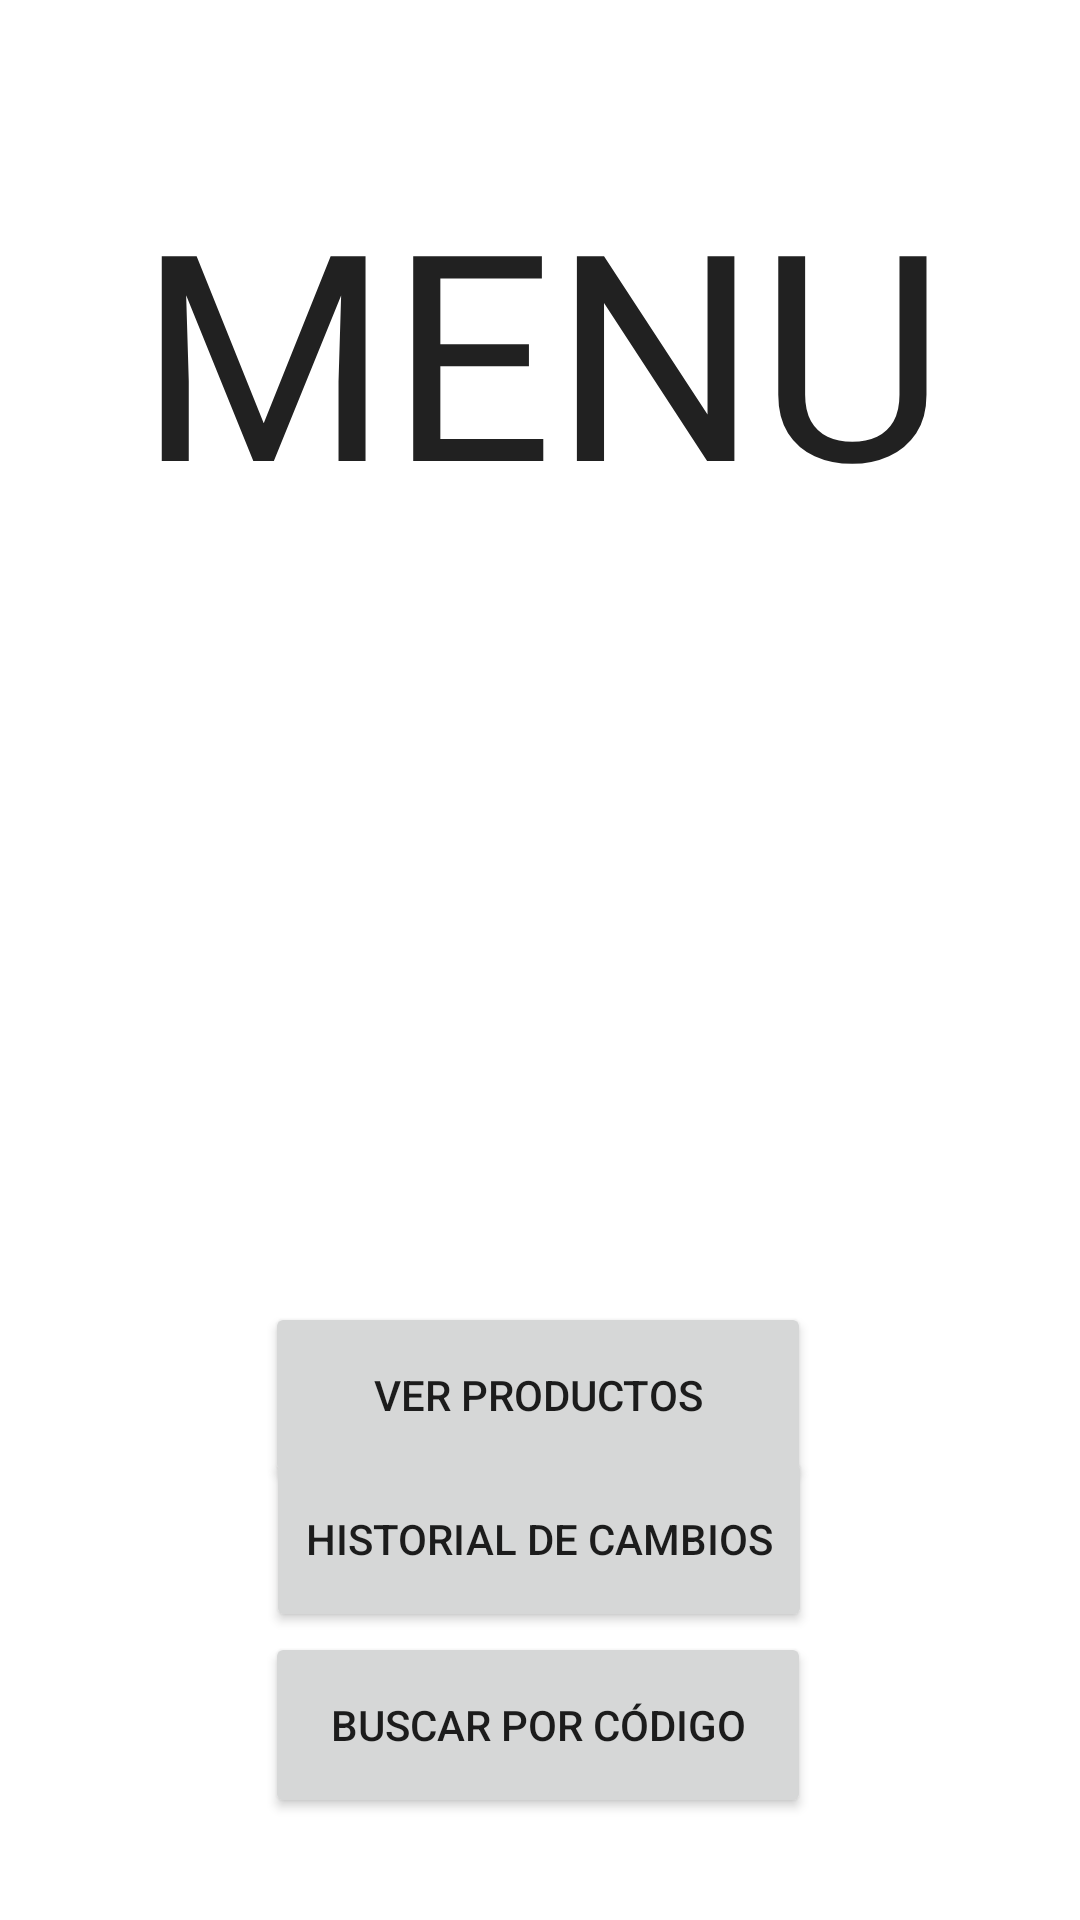

This screen was rendered from an Android layout file. Write that file and the resources it references.
<!-- AndroidManifest.xml: application theme Theme.PinBox -->
<!-- res/layout/activity_menu.xml -->
<?xml version="1.0" encoding="utf-8"?>
<androidx.constraintlayout.widget.ConstraintLayout xmlns:android="http://schemas.android.com/apk/res/android"
    xmlns:app="http://schemas.android.com/apk/res-auto"
    xmlns:tools="http://schemas.android.com/tools"
    android:layout_width="match_parent"
    android:layout_height="match_parent">

    <Button
        android:id="@+id/btnProductos"
        android:layout_width="182dp"
        android:layout_height="62dp"
        android:text="Ver Productos"
        app:layout_constraintBottom_toBottomOf="parent"
        app:layout_constraintEnd_toEndOf="parent"
        app:layout_constraintHorizontal_bias="0.497"
        app:layout_constraintStart_toStartOf="parent"
        app:layout_constraintTop_toBottomOf="@+id/textView3"
        app:layout_constraintVertical_bias="0.645" />

    <TextView
        android:id="@+id/textView3"
        android:layout_width="394dp"
        android:layout_height="120dp"
        android:autoSizeTextType="none"
        android:autoText="false"
        android:gravity="center"
        android:text="MENU"
        android:textAppearance="@style/TextAppearance.AppCompat.Large"
        android:textIsSelectable="false"
        android:textSize="96sp"
        app:layout_constraintBottom_toBottomOf="parent"
        app:layout_constraintEnd_toEndOf="parent"
        app:layout_constraintHorizontal_bias="0.5"
        app:layout_constraintStart_toStartOf="parent"
        app:layout_constraintTop_toTopOf="parent"
        app:layout_constraintVertical_bias="0.10" />

    <Button
        android:id="@+id/btnFindProd"
        android:layout_width="182dp"
        android:layout_height="62dp"
        android:layout_marginBottom="48dp"
        android:text="Buscar por código"
        app:layout_constraintBottom_toBottomOf="parent"
        app:layout_constraintEnd_toEndOf="parent"
        app:layout_constraintHorizontal_bias="0.497"
        app:layout_constraintStart_toStartOf="parent"
        app:layout_constraintTop_toBottomOf="@+id/btnHistory" />

    <Button
        android:id="@+id/btnHistory"
        android:layout_width="182dp"
        android:layout_height="62dp"
        android:layout_marginStart="114dp"
        android:layout_marginEnd="115dp"
        android:text="Historial de Cambios"
        app:layout_constraintBottom_toTopOf="@+id/btnFindProd"
        app:layout_constraintEnd_toEndOf="parent"
        app:layout_constraintStart_toStartOf="parent"
        app:layout_constraintTop_toBottomOf="@+id/btnProductos" />

</androidx.constraintlayout.widget.ConstraintLayout>
<!-- resources referenced by this layout -->
<resources>
  <style name="Theme.PinBox" parent="Theme.MaterialComponents.DayNight.DarkActionBar">
          
          <item name="colorPrimary">#313033</item>
          <item name="colorPrimaryVariant">#313033</item>
          <item name="colorOnPrimary">@color/white</item>
          
          <item name="colorSecondary">@color/teal_200</item>
          <item name="colorSecondaryVariant">@color/teal_700</item>
          <item name="colorOnSecondary">@color/black</item>
          
          <item name="android:statusBarColor">?attr/colorPrimaryVariant</item>
          
      </style>
  <!-- not gathered from this repository: default colours our renderer supplied (Android Studio template values) -->
  <color name="teal_200">#FF03DAC5</color>
  <color name="teal_700">#FF018786</color>
  <color name="black">#FF000000</color>
  <color name="white">#FFFFFFFF</color>
</resources>
